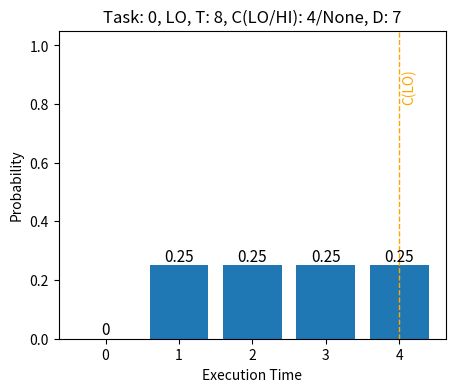

Write the Python code that produced this figure. (Note: this script raises an exception after producing the figure.)
"""
This module offers custom classes needed for the generation and analysis for mixed-criticality task sets and other
operations related to them.

-- Luca Stalder, 2017
"""

import functools
import math

import matplotlib.pyplot as plt
import numpy as np
import numpy.random as nprd
import scipy.signal as sig


#####################
# Container Classes #
#####################

class Task(object):
    """General-purpose task.
    
    Task can be used for periodic, both uni- and mixed-criticality tasks with either worst-case execution times (WCET)
    or with an execution time probability mass function (PMF).
    
    Attributes:
        task_id: Integer value that uniquely identifies the task inside its belonging TaskSet.
        criticality: String of either 'LO' or 'HI'.
        period: Time that passes between two job releases for this task.
        deadline: Relative deadline, task execution has to be completed before this amount of time since release has 
            passed.
        c_lo: Upper bound on exec time in LO-mode.
        c_hi: Upper bound on exec time in HI-mode, only defined for HI-critical tasks.
        c_pmf: Array of floats. task.c_pmf[i] returns P["Task takes i time units for execution."]
        phase: Shift of release times in positive direction of time, relative to the TaskSet's hyperperiod.
        static_prio: Integer value for task's priority in a TaskSet with fixed priority scheduling 
            (0 means 'Lowest prio').
        ### avg_response: An array modelling the distribution of average task response time. Only including values up to
            its deadline, as the others are not considered for deadline miss probability analysis.
        ### dmp: Average deadline miss probability.
    """
    def __init__(self,
                 task_id,
                 criticality,
                 period,
                 deadline,
                 c_lo,
                 c_hi=None,
                 phase=0,
                 static_prio=None):
        self.task_id = task_id
        self.criticality = criticality
        self.period = period
        self.deadline = period if deadline is None else deadline
        self.c_lo = c_lo
        self.c_hi = c_hi
        self.c_pmf = None
        self.phase = phase
        self.static_prio = static_prio

    @property
    def u_lo(self):
        """Task utilization in LO-mode."""
        return self.c_lo / self.period

    @property
    def u_hi(self):
        """Task utilization in HI-mode."""
        return None if self.c_hi is None else self.c_hi / self.period

    @property
    def u_avg(self):
        """Average utilization over whole c_pmf"""
        if self.c_pmf is not None:
            return np.average(a=range(self.c_pmf.size), weights=self.c_pmf) / self.period

    @property
    def description(self):
        return ('Task: {0}, {1}, T: {2}, C(LO/HI): {3}/{4}, D: {5}'
                .format(self.task_id, self.criticality, self.period, round(self.c_lo), self.c_hi, self.deadline))

    def draw(self, scale='linear', labels=False, path=None):
        """Simple method to display a plot of the task's execution time probability mass function.
        
        c_lo and c_hi values are displayed as orange and red dotted lines, respectively.
        
        Args:
            scale: Either 'linear' or 'log'.
            labels: Shows number values over each bar.
            path: Path for saving figure. If None, the figure will be displayed immediately instead.
        """
        fig, ax = plt.subplots(figsize=(5, 4), dpi=300)
        bars = ax.bar(range(len(self.c_pmf)), self.c_pmf)
        ax.axvline(self.c_lo, color="orange", linestyle="--", linewidth=1)
        ax.text(self.c_lo*1.01, 0.8, "C(LO)", color='orange', verticalalignment='bottom', rotation='vertical')
        if self.criticality == 'HI':
            ax.axvline(self.c_hi, color="red", linestyle="--", linewidth=1)
            ax.text(self.c_hi * 1.01, 0.8, "C(HI)", color='red', verticalalignment='bottom',
                    rotation='vertical')
        if scale == 'linear':
            ax.set_ylim(0, 1.05)
        ax.set_yscale(scale)
        ax.set_xlabel('Execution Time')
        ax.set_ylabel('Probability')
        ax.set_title(self.description)
        if labels:
            for bar in bars:
                height = bar.get_height()
                ax.text(bar.get_x() + bar.get_width() / 2., 1.0 * height,
                        '%g' % height,
                        fontsize=11,
                        ha='center', va='bottom')
        if path is None:
            plt.show()
        else:
            plt.savefig(path)

    def c_max(self):
        """Returns the task's maximum execution time."""
        return self.c_lo if self.criticality == 'LO' else self.c_hi

    def c_min(self, epsilon=1e-14):
        """Returns the task's minimum execution time. Values smaller than epsilon are considered zero."""
        if self.c_pmf is None:
            return self.c_lo
        else:
            return [t for t in range(self.c_max()) if self.c_pmf[t] > epsilon][0]


class TaskSet(object):
    """Set of periodic tasks.
    
    TaskSet acts as a container class for the Task class introduced above. Note that the list of tasks should be treated
    as read-only, and not be changed after initialization.
    
    Attributes:
        set_id: Integer value that uniquely identifies the instance of TaskSet.
        tasks: List of tasks contained in this task set.
        hyperperiod: Duration of one hyperperiod, defined as the least common multiple over all its tasks' periods.
        jobs: A list of namedtuples over one hyperperiod, each representing the release of a new job instance, ordered 
            by release time.
    """
    def __init__(self, set_id, tasks: [Task], build_job_list=True):
        self.set_id = set_id
        self.tasks = tasks
        if build_job_list:

            def lcm(numbers: [int]):
                """Least common multiple."""

                def lcm2(a, b):
                    return (a * b) // math.gcd(a, b)

                return functools.reduce(lcm2, numbers)

            self.hyperperiod = lcm([t.period for t in self.tasks])
            self.jobs = []
            for task in self.tasks:
                releases = [k * task.period + task.phase for k in range(self.hyperperiod // task.period)]
                self.jobs.extend([Job(rel, task) for rel in releases])
            self.jobs.sort(key=lambda x: x.release)

    @property
    def n_lo(self):
        """Number of LO-criticality tasks."""
        return len([t for t in self.tasks if t.criticality == 'LO'])

    @property
    def n_hi(self):
        """Number of HI-criticality tasks."""
        return len([t for t in self.tasks if t.criticality == 'HI'])

    @property
    def u_lo(self):
        """Maximum system utilization in LO-mode."""
        return sum([task.u_lo for task in self.tasks])

    @property
    def u_hi(self):
        """Maximum system utilization in HI-mode."""
        return sum([task.u_hi for task in self.tasks if task.criticality == 'HI'])

    @property
    def u_avg(self):
        """Average system utilization, if computation time PFs are defined."""
        if all(task.c_pmf is not None for task in self.tasks):
            return sum([task.u_avg for task in self.tasks])
        else:
            return None

    @property
    def description(self):
        """A short descriptive string about this task set. Can be used for plotting."""
        u_avg = round(self.u_avg, 3) if self.u_avg is not None else None
        return "Task Set {0}: #Tasks LO/HI: ({1}/{2})  Utils LO/HI/Avg: ({3}/{4}/{5})".format(
            self.set_id, self.n_lo, self.n_hi, round(self.u_lo, 3), round(self.u_hi, 3), u_avg)

    def draw(self, scale='linear', path=None):
        """Method for displaying a graphic representation of the task set.
        
        Every task is drawn as a subplot with a short description. Orange and red dotted lines correspond to the task's
        c_lo and c_hi values, respectively.
        
        Args:
         scale: Either 'linear' or 'log'.
         path: Path to save figure to image file. If None, plot will be shown immediately instead.
        """
        fig = plt.figure(figsize=(8, 8), dpi=300)

        for i, task in enumerate(self.tasks):
            ax = plt.subplot(math.ceil(len(self.tasks) / 2), 2, i+1)
            ax.set_title(task.description, fontsize=10)
            ax.bar(range(len(task.c_pmf)), task.c_pmf)
            ax.axvline(task.c_lo, color='orange', linestyle='--')
            y_range = ax.get_ylim()[1] - ax.get_ylim()[0]
            ax.text(task.c_lo, -0.02*y_range, "C(LO)",
                    color='orange', horizontalalignment='center', verticalalignment='top', fontsize=6)
            if task.criticality == 'HI':
                ax.axvline(task.c_hi, color='red', linestyle='--')
                ax.text(task.c_hi, -0.02 * y_range, "C(HI)",
                        color='red', horizontalalignment='center', verticalalignment='top', fontsize=6)            # plt.axvline(task.deadline, color='black', linestyle='--')
            ax.set_yscale(scale)
        plt.subplots_adjust(hspace=0.5)
        fig.suptitle(self.description, fontsize=12)
        if path is None:
            plt.show()
        else:
            plt.savefig(path)


class Job(object):
    """Lightweight container for a task instance.
     
    Attributes:
        release = Release time inside the task set's hyperperiod
        task = Reference to the generating task.
        response = Array of the job-level response time PF.    
    """
    def __init__(self, release, task: Task, response=None):
        self.release = release
        self.task = task
        self.response = response

    @property
    def dmp(self):
        """Deadline miss probability; 1 - sum of the response time PMF up to and including the task's deadline."""
        return None if self.response is None else 1. - np.sum(self.response[:self.task.deadline + 1])


####################
# Basic Operations #
####################

def convolve_rescale_pmf(a, b, percentile=1 - 1e-14, rescale=True):
    """Convolution of two discrete probability mass functions."""
    # Convolve
    conv = sig.convolve(a, b)

    # Crop
    i = 0
    psum = 0.0
    while psum < percentile and i < len(conv):
        psum += conv[i]
        i += 1
    conv = conv[:i]

    # Rescale
    if rescale:
        conv /= sum(conv)

    return conv


def shrink(pmf, t):
    """Shrinking of PMF c by t time units."""

    if t >= len(pmf):
        return np.array([sum(pmf)])
    else:
        result = pmf[t:]
        result[0] += sum(pmf[:t])
        return result


def split_convolve_merge(response_pmf, preempt_pmf, release):
    """Split response_pmf at release, convolve tail with preempt_pmf, merge back together."""
    head, tail = np.split(response_pmf, [release + 1])
    if len(tail):
        tail = convolve_rescale_pmf(tail, preempt_pmf, rescale=False)
    return np.concatenate((head, tail))


####################################
# Probability Distribution Classes #
####################################

class ExpExceedDist(object):
    """
    Probability distribution based on the exceedance function (1 - CDF) being a straight line on a log-plot.
    
    Maxim et al. [1] introduced this method of generating synthetic probability distributions for tasks. The exceedance
    function 1 - CDF is assumed to be a straight line on a graph with probabilities on a log scale, i.e. of the form
    1-CDF = a * exp(b * x). The parameters a and b are then found by extrapolating through the points (c_lo, 1 - p_lo)
    and (c_hi, 1 - p_hi).
    """
    def __init__(self, a, b, c_min):
        self.a = a
        self.b = b
        self.c_min = c_min

    @classmethod
    def from_percentile(cls, c_lo, p_lo, c_hi, p_hi):
        """Constructor method for a given fixed percentile.

        Args:
            c_lo, c_hi: Points of the p-th percentiles.
            p_lo, p_hi: Desired percentile, in interval (0, 1).

        Returns:
            A distribution object that can be used to model a task's execution time distribution.
        """
        cp = 1.5  # Criticality factor parameter
        if c_hi is None:
            c_hi = c_lo * cp
        ex_lo, ex_hi = 1. - p_lo, 1. - p_hi  # Exceedance probabilities
        b = (math.log(ex_hi) - math.log(ex_lo)) / (c_hi - c_lo)
        a = ex_lo / (math.exp(b * c_lo))
        c_min = - math.log(a) / b
        return cls(a, b, c_min)

    def pdf(self, x):
        """Exact probability density function."""
        return -self.a * self.b * math.exp(self.b * x) if x >= self.c_min else 0

    def cdf(self, x: float):
        """Exact cumulative distribution function."""
        return 1 - self.a * math.exp(self.b * x) if x >= self.c_min else 0

    def percentile(self, p: float):
        """Exact percentile function."""
        return (1. / self.b) * math.log((1 - p) / self.a)

    def discrete_pmf(self, cutoff):
        """Method to find a discrete, cropped approximation of the distribution's PDF. 

        Args:
            cutoff: Percentile value, at which the approximation should stop. Avoids returning infinitely long arrays.

        Returns:
            An array object containing the discrete distribution. For example:

            [0.0, 0.6, 0.4]

            stands for a discrete distribution with P[x=0] = 0.0, P[x=1] = 0.6, P[x=2] = 0.4.
        """
        c_min = self.c_min
        c_max = int(math.floor(self.percentile(cutoff)))
        probabilities = np.zeros(c_max + 1)
        last = 0.0
        for x in range(int(math.ceil(c_min)), c_max + 1):
            curr = self.cdf(x)
            probabilities[x] = curr - last
            last = curr
        factor = 1. / sum(probabilities)
        return probabilities * factor


class WeibullDist(object):
    """Example distribution, based on a Weibull Distribution with shape parameter k and scale parameter beta.
    
    Attributes:
        k: Shape parameter; a reasonable choice for task execution time distributions lies in the interval (1, 5).
        beta: Scale parameter.
    """
    def __init__(self, k, beta):
        self.k = k
        self.beta = beta

    @classmethod
    def from_percentile(cls, x_lo, p_lo, x_hi, p_hi):
        """Constructor method for a given fixed percentile.
        
        Args:
            x_lo, x_hi: Points of the p-th percentiles.
            p_lo, p_hi: Desired percentile, in interval (0, 1).
            
        Returns:
            A distribution object that can be used to model a task's execution time distribution.
        """
        k = nprd.uniform(1.5, 3)
        beta = x_lo / (-math.log(1 - p_lo)) ** (1. / k)
        return cls(k=k, beta=beta)

    def pdf(self, x):
        """Exact probability density function."""
        k = self.k
        beta = self.beta
        return (k / beta) * (x / beta) ** (k - 1.) * math.exp(-(x / beta) ** k)

    def cdf(self, x: float):
        """Exact cumulative distribution function."""
        return 1 - math.exp(-(x / self.beta)**self.k)

    def percentile(self, p: float):
        """Exact percentile function."""
        return self.beta * (math.log(1./(1. - p)))**(1./self.k)

    def discrete_pmf(self, cutoff):
        """Method to find a discrete, cropped approximation of the distribution's PDF. 
        
        Args:
            cutoff: Percentile value, at which the approximation should stop. Avoids returning infinitely long arrays.
            
        Returns:
            An array object containing the discrete probability mass function. For example:
            
            [0.0, 0.6, 0.4]
            
            stands for a discrete distribution with P[x=0] = 0.0, P[x=1] = 0.6, P[x=2] = 0.4.
        """
        c_max = int(math.ceil(self.percentile(cutoff)))
        probabilities = np.zeros(c_max + 1)
        last = 0.0
        for x in range(1, c_max + 1):
            curr = self.cdf(x)
            probabilities[x] = curr - last
            last = curr
        factor = 1. / sum(probabilities)
        return probabilities * factor

if __name__ == '__main__':
    # Plot examples for stochastic MC-tasks
    ex_task_lo = Task(task_id=0, criticality='LO', period=8, deadline=7, c_lo=4)
    ex_task_lo.c_pmf = [0.0, 0.25, 0.25, 0.25, 0.25]
    ex_task_lo.draw(labels=True, path='./figures/ex_task_lo.png')
    ex_task_hi = Task(task_id=1, criticality='HI', period=10, deadline=6, c_lo=3, c_hi=5)
    ex_task_hi.c_pmf = [0.0, 0.2, 0.4, 0.3, 0.08, 0.02]
    ex_task_hi.draw(labels=True, path='./figures/ex_task_hi.png')


    def draw_pmf(pmf, xlim, ylim=(0, 1), figsize=(3, 3), barfont=11):
        """Helper function for following plots."""
        fig = plt.figure(figsize=figsize, dpi=180)
        ax = plt.axes()
        bars = ax.bar(range(len(pmf)), pmf)
        ax.set_xlim(xlim)
        ax.set_xticks(range(int(ax.get_xlim()[1])))
        ax.set_ylim(ylim)
        for bar in bars:
            height = bar.get_height()
            ax.text(bar.get_x() + bar.get_width() / 2., height + 0.01,
                     '%g' % height,
                     fontsize=barfont,
                     ha='center', va='bottom', rotation='vertical')
        return fig

    # Plot example for convolution and shrinking
    ex_backlog = [0.0, 0.5, 0.5]
    fig1 = draw_pmf(ex_backlog, (-0.5, 6))
    plt.savefig('./figures/ex_backlog.png')

    ex_job_pmf = [0.0, 0.2, 0.5, 0.3]
    fig2 = draw_pmf(ex_job_pmf, (-0.5, 6))
    plt.savefig('./figures/ex_job_pmf.png')

    ex_convolve = convolve_rescale_pmf(ex_backlog, ex_job_pmf)
    fig3 = draw_pmf(ex_convolve, (-0.5, 6))
    plt.savefig('./figures/ex_convolve.png')
    plt.axvline(3, color='black', linestyle='dashed', linewidth=1)
    plt.savefig('./figures/ex_convolve_line.png')

    ex_shrink = shrink(ex_convolve, 3)
    fig4 = draw_pmf(ex_shrink, (-0.5, 6))
    plt.axvline(0, color='black', linestyle='dashed', linewidth=1)
    plt.savefig('./figures/ex_shrink.png')

    # Plot example for split-convolve-merge
    ex_job_response = np.array([0.0, 0.0, 0.2, 0.3, 0.3, 0.1, 0.1])  # t = 0
    fig5_1a = draw_pmf(ex_job_response, (-0.5, 12), ylim=(0, 0.75), figsize=(3, 2), barfont=10)
    plt.axvline(3, color='black', linestyle='dashed', linewidth=0.8)
    plt.text(3, 0.76, r'$\lambda_k^\prime$', horizontalalignment='center', verticalalignment='bottom')
    plt.savefig('./figures/ex_split_1a.png')

    ex_job_response_head, ex_job_response_tail = ex_job_response[:3+1], ex_job_response[3+1:]
    fig5_1b = draw_pmf(ex_job_response_head, (-0.5, 12), ylim=(0, 0.75), figsize=(3, 2), barfont=10)
    plt.savefig('./figures/ex_split_1b.png')
    plt.savefig('./figures/ex_split_3a.png')

    fig5_1c = draw_pmf(np.concatenate((np.zeros(4), ex_job_response_tail)),
                       (-0.5, 12), ylim=(0, 0.75), figsize=(3, 2), barfont=10)
    plt.savefig('./figures/ex_split_1c.png')
    plt.savefig('./figures/ex_split_2a.png')

    ex_job_preempt = np.array([0.0, 0.0, 0.0, 0.0, 0.6, 0.4])  # Release at t = 3
    fig5_2b = draw_pmf(ex_job_preempt, (-0.5, 12), ylim=(0, 0.75), figsize=(3, 2), barfont=10)
    plt.savefig('./figures/ex_split_2b.png')

    ex_tail_convolve = convolve_rescale_pmf(ex_job_response_tail, ex_job_preempt, rescale=False)
    fig5_2b = draw_pmf(np.concatenate((np.zeros(4), ex_tail_convolve)),
                       (-0.5, 12), ylim=(0, 0.75), figsize=(3, 2), barfont=10)
    plt.savefig('./figures/ex_split_2c.png')
    plt.savefig('./figures/ex_split_3b.png')

    ex_job_response_merge = np.concatenate((ex_job_response_head, ex_tail_convolve))
    fig5_3c = draw_pmf(ex_job_response_merge, (-0.5, 12), ylim=(0, 0.75), figsize=(3, 2), barfont=10)
    plt.savefig('./figures/ex_split_3c.png')

"""
Literature:
[1] Maxim, Davis, Cucu-Grosjean, Easwaran
    Probabilistic Analysis for Mixed Criticality Scheduling with SMC and AMC
"""
